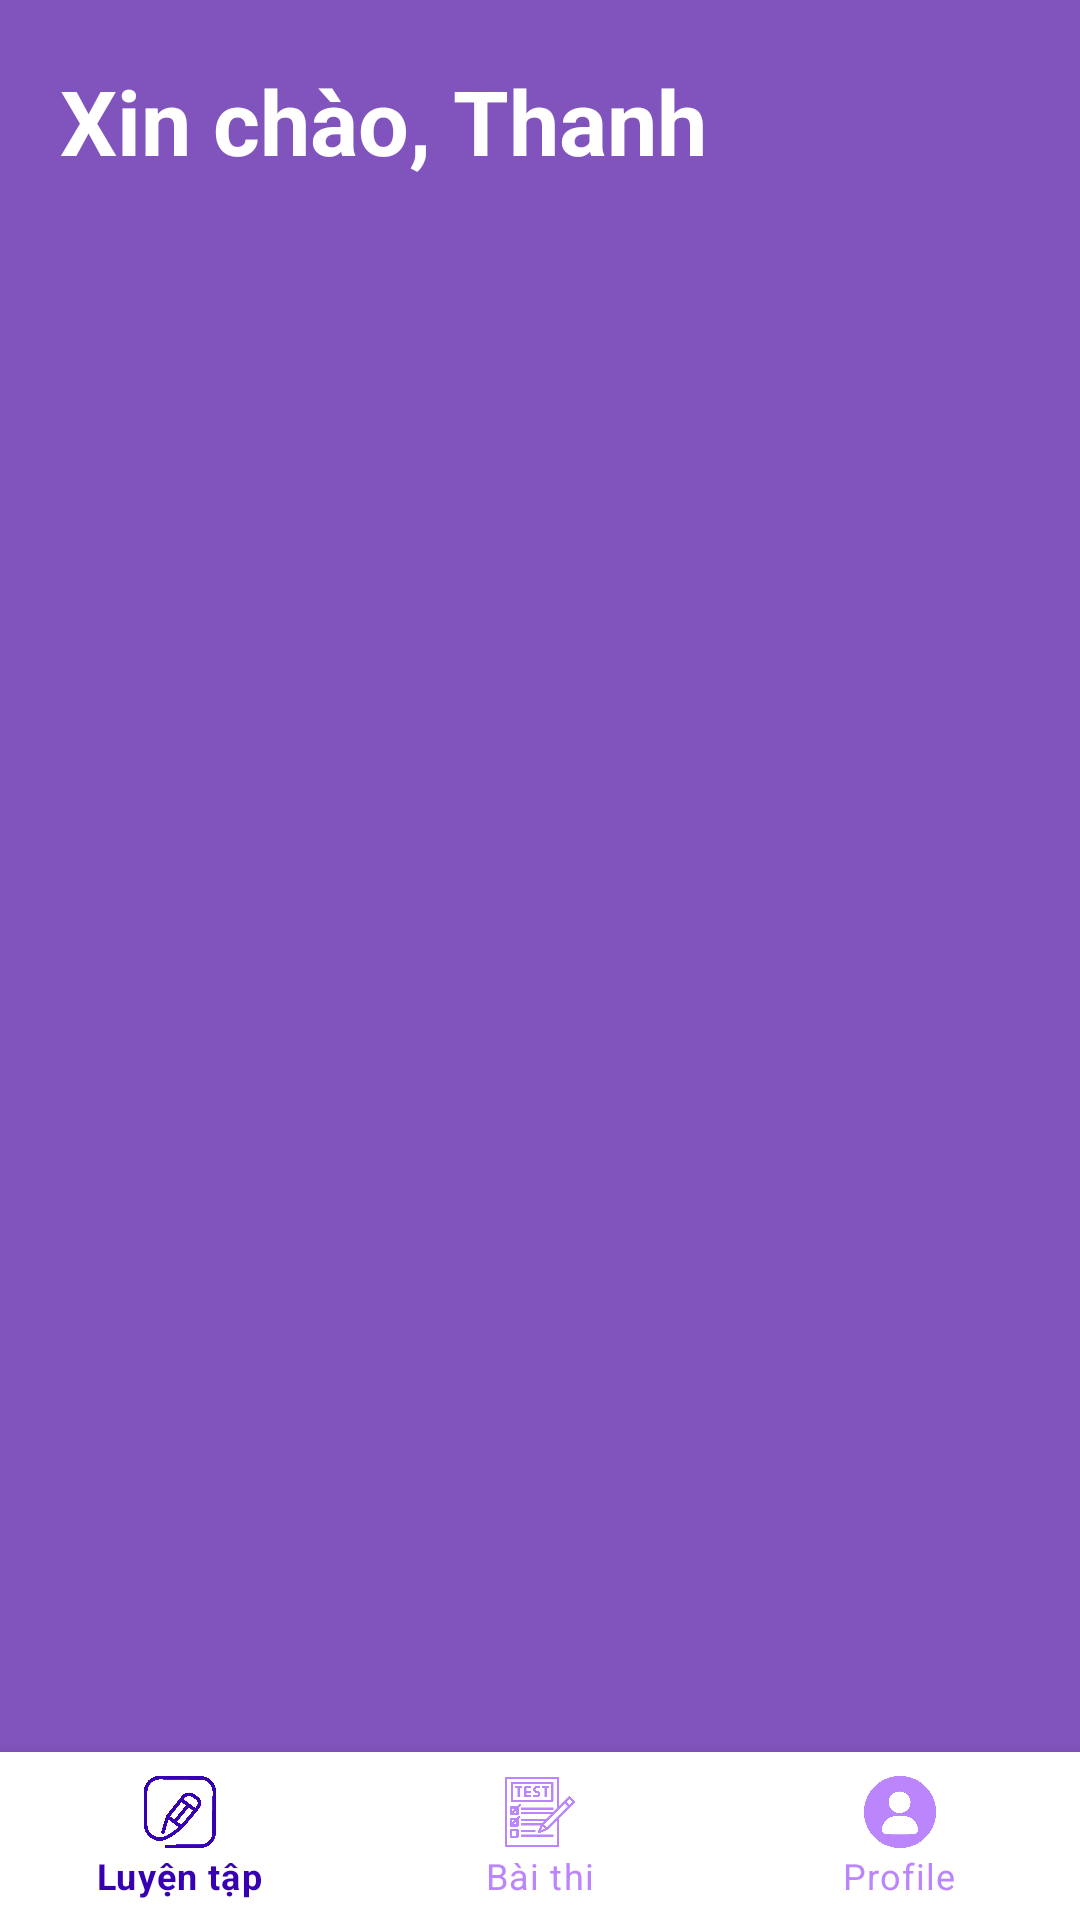

Here is an Android app screen rendered from its layout file. Give the layout XML and the strings, colors and styles it references.
<!-- AndroidManifest.xml: application theme Theme.PtitOnline -->
<!-- res/layout/activity_main.xml -->
<?xml version="1.0" encoding="utf-8"?>
<androidx.constraintlayout.widget.ConstraintLayout xmlns:android="http://schemas.android.com/apk/res/android"
    xmlns:app="http://schemas.android.com/apk/res-auto"
    xmlns:tools="http://schemas.android.com/tools"
    android:layout_width="match_parent"
    android:layout_height="match_parent"
    android:background="#8153bd"
    tools:context=".MainActivity">

    <TextView
        android:id="@+id/mainHello"
        android:layout_width="wrap_content"
        android:layout_height="0dp"
        android:layout_marginLeft="20dp"
        android:layout_marginTop="20dp"
        android:text="Xin chào, Thanh"
        android:textColor="@color/white"
        android:textSize="30dp"
        android:textStyle="bold"
        app:layout_constraintStart_toStartOf="parent"
        app:layout_constraintTop_toTopOf="parent" />

    <RelativeLayout
        android:layout_width="0dp"
        android:layout_height="0dp"
        android:layout_marginTop="30dp"
        android:background="@drawable/home_bg"
        android:elevation="4dp"
        app:layout_constraintBottom_toBottomOf="parent"
        app:layout_constraintEnd_toEndOf="parent"
        app:layout_constraintStart_toStartOf="parent"
        app:layout_constraintTop_toBottomOf="@+id/mainHello">

        <androidx.viewpager.widget.ViewPager
            android:id="@+id/mainViewpager"
            android:layout_width="match_parent"
            android:layout_height="match_parent"
            android:layout_above="@+id/mainBottomnav" />

        <com.google.android.material.bottomnavigation.BottomNavigationView
            android:id="@+id/mainBottomnav"
            android:layout_width="match_parent"
            android:layout_height="wrap_content"
            android:layout_alignParentBottom="true"
            app:itemIconTint="@color/color_bottomnav"
            app:itemTextColor="@color/color_bottomnav"
            app:menu="@menu/menu_bottomnav" />
    </RelativeLayout>
</androidx.constraintlayout.widget.ConstraintLayout>
<!-- resources referenced by this layout -->
<resources>
  <style name="Theme.PtitOnline" parent="Theme.MaterialComponents.DayNight.NoActionBar">
          
          <item name="colorPrimary">@color/purple_500</item>
          <item name="colorPrimaryVariant">@color/purple_700</item>
          <item name="colorOnPrimary">@color/white</item>
          
          <item name="colorSecondary">@color/teal_200</item>
          <item name="colorSecondaryVariant">@color/teal_700</item>
          <item name="colorOnSecondary">@color/black</item>
          
          <item name="android:statusBarColor" tools:targetApi="l">?attr/colorPrimaryVariant</item>
          
      </style>
  <!-- not gathered from this repository: default colours our renderer supplied (Android Studio template values) -->
  <color name="purple_500">#FF6200EE</color>
  <color name="purple_700">#FF3700B3</color>
  <color name="teal_200">#FF03DAC5</color>
  <color name="teal_700">#FF018786</color>
  <color name="black">#FF000000</color>
  <color name="white">#FFFFFFFF</color>
</resources>
